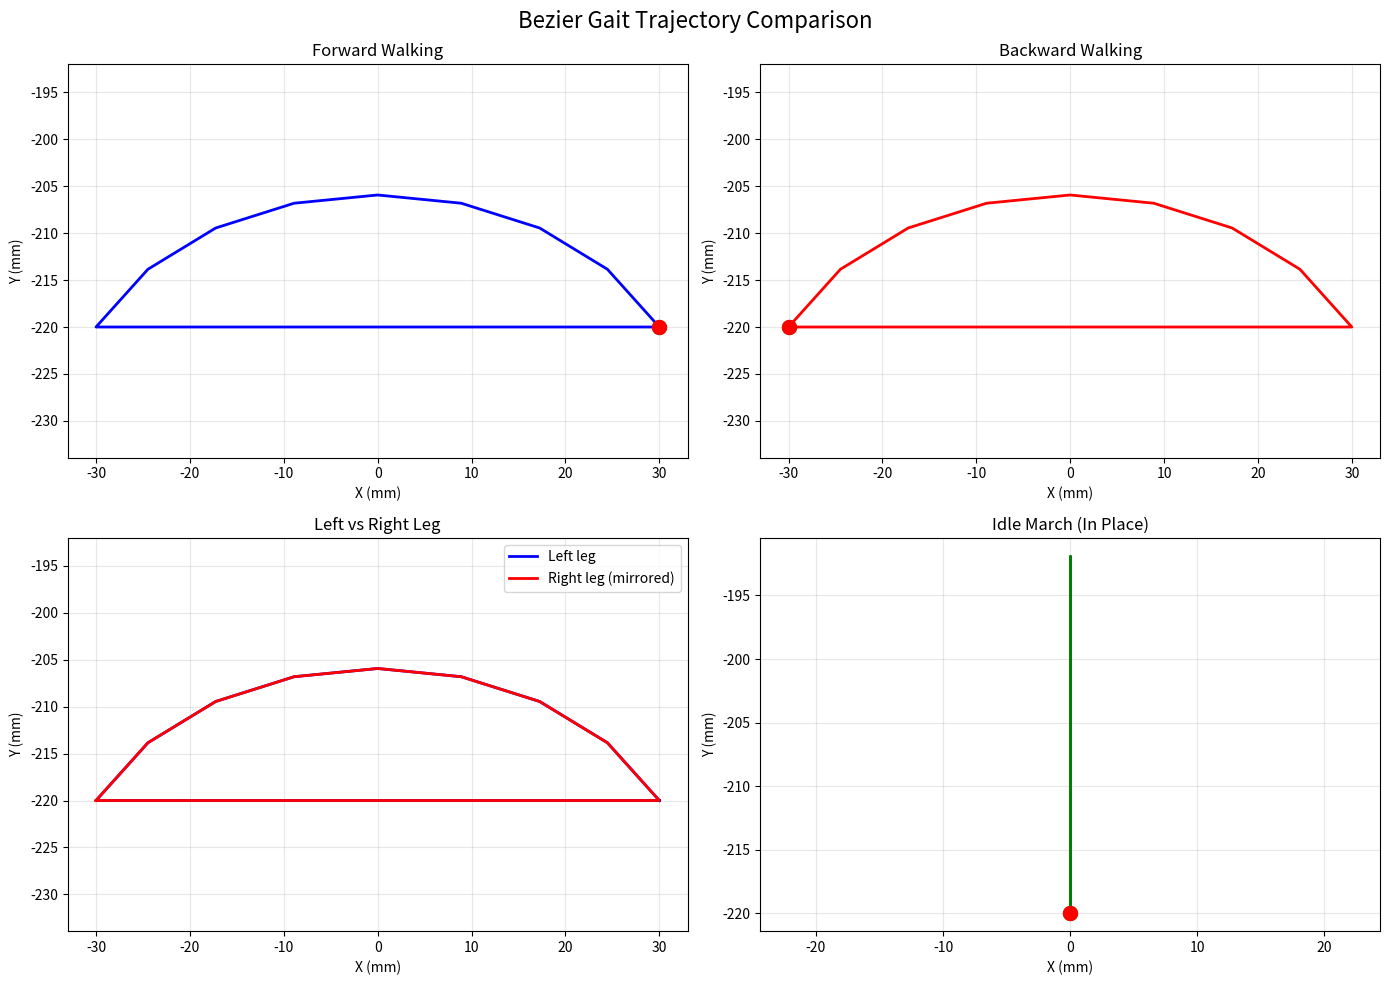

Recreate this plot in Python.
"""
Bezier Curve-based Gait Trajectory Generator
[redacted]
Date: February 13, 2026

This module provides smooth gait trajectory generation using Cubic Bezier curves
for quadruped robot locomotion. Replaces elliptical trajectory with smoother,
more natural motion profiles.

Features:
    - Cubic Bezier curves for swing phase (smooth lift and landing)
    - Linear interpolation for stance phase (stable ground contact)
    - Configurable control points for motion customization
    - Compatible with existing gait controller interface
"""

import numpy as np
from typing import List, Tuple


def cubic_bezier(t: float, P0: np.ndarray, P1: np.ndarray, 
                 P2: np.ndarray, P3: np.ndarray) -> np.ndarray:
    """
    Compute point on cubic Bezier curve at parameter t.
    
    Cubic Bezier formula:
        B(t) = (1-t)³P0 + 3(1-t)²tP1 + 3(1-t)t²P2 + t³P3
    
    Args:
        t: Parameter in [0, 1]
        P0: Start point (x, y)
        P1: First control point
        P2: Second control point
        P3: End point
    
    Returns:
        Point (x, y) on the curve
    """
    t = np.clip(t, 0.0, 1.0)
    
    # Bezier basis functions
    B0 = (1 - t) ** 3
    B1 = 3 * (1 - t) ** 2 * t
    B2 = 3 * (1 - t) * t ** 2
    B3 = t ** 3
    
    # Compute point
    point = B0 * P0 + B1 * P1 + B2 * P2 + B3 * P3
    
    return point


def generate_bezier_swing_trajectory(num_steps: int,
                                     start_x: float, end_x: float,
                                     home_y: float, lift_height: float,
                                     lift_ratio: float = 0.4,
                                     land_ratio: float = 0.6) -> List[Tuple[float, float]]:
    """
    Generate smooth swing phase trajectory using cubic Bezier curve.
    
    The swing phase lifts the foot smoothly, moves it forward, and lands it gently.
    Control points are optimized for natural-looking leg motion:
    
    - P0: Start position (back, on ground)
    - P1: Lift control point (slightly forward, lifted)
    - P2: Landing control point (forward, lifted)
    - P3: End position (front, on ground)
    
    Args:
        num_steps: Number of trajectory points
        start_x: Starting X position (mm)
        end_x: Ending X position (mm)
        home_y: Ground level Y position (mm, negative)
        lift_height: Maximum foot lift height (mm)
        lift_ratio: Fraction of swing for lifting (default 0.4)
        land_ratio: Fraction of swing for landing (default 0.6)
    
    Returns:
        List of (x, y) positions
    """
    trajectory = []
    
    # Define control points for smooth swing
    P0 = np.array([start_x, home_y])  # Start on ground
    
    # P1: Control point for lift phase - positioned for smooth upward acceleration
    # Slightly forward from start, at elevated height
    # NOTE: Using 1.25x because Bezier curve doesn't pass through control points,
    #       it's pulled toward them. This gives actual peak ≈ 100% of lift_height
    P1 = np.array([
        start_x + (end_x - start_x) * lift_ratio * 0.5,
        home_y + lift_height * 1.25
    ])
    
    # P2: Control point for landing phase - positioned for smooth downward deceleration
    # Slightly before end, at elevated height
    P2 = np.array([
        start_x + (end_x - start_x) * (1.0 - (1.0 - land_ratio) * 0.5),
        home_y + lift_height * 1.25
    ])
    
    P3 = np.array([end_x, home_y])  # End on ground
    
    # Generate trajectory points
    for i in range(num_steps):
        t = i / (num_steps - 1) if num_steps > 1 else 0.0
        point = cubic_bezier(t, P0, P1, P2, P3)
        trajectory.append((point[0], point[1]))
    
    return trajectory


def generate_bezier_stance_trajectory(num_steps: int,
                                      start_x: float, end_x: float,
                                      home_y: float) -> List[Tuple[float, float]]:
    """
    Generate linear stance phase trajectory (foot on ground).
    
    During stance, the foot remains on the ground and moves linearly
    backward relative to the body (pushing the body forward).
    
    Args:
        num_steps: Number of trajectory points
        start_x: Starting X position (mm)
        end_x: Ending X position (mm)
        home_y: Ground level Y position (mm, negative)
    
    Returns:
        List of (x, y) positions
    """
    trajectory = []
    
    for i in range(num_steps):
        if num_steps > 1:
            t = i / (num_steps - 1)
        else:
            t = 0.0
        
        # Linear interpolation
        x = start_x + (end_x - start_x) * t
        y = home_y  # Stay on ground
        
        trajectory.append((x, y))
    
    return trajectory


def generate_bezier_trajectory(num_steps: int = 30,
                               lift_height: float = 15.0,
                               step_forward: float = 30.0,
                               mirror_x: bool = False,
                               stance_ratio: float = 0.7,
                               home_x: float = 0.0,
                               home_y: float = -220.0,
                               reverse: bool = False,
                               lift_ratio: float = 0.4,
                               land_ratio: float = 0.6) -> List[Tuple[float, float]]:
    """
    Generate complete gait cycle trajectory using Bezier curves.
    
    The gait cycle consists of:
    - Stance phase (stance_ratio): Linear motion, foot on ground
    - Swing phase (1 - stance_ratio): Bezier curve, foot lifted
    
    Coordinate system:
    - X: Forward/backward (positive = foot forward relative to body)
    - Y: Up/down (negative = below motor plane)
    
    Args:
        num_steps: Total number of steps per gait cycle
        lift_height: Maximum foot lift during swing (mm)
        step_forward: Step length - foot excursion from center (mm)
        mirror_x: If True, mirror trajectory horizontally (for right-side legs)
        stance_ratio: Fraction of cycle in stance phase (0.7 = 70% stance)
        home_x: Center X position (mm)
        home_y: Ground level Y position (mm, negative)
        reverse: If True, generate backward walking trajectory
        lift_ratio: Bezier control - fraction for lift phase (0.4 = 40%)
        land_ratio: Bezier control - fraction for landing phase (0.6 = 60%)
    
    Returns:
        List of (x, y) positions for complete gait cycle
    """
    # Calculate number of steps for each phase
    stance_steps = max(1, int(num_steps * stance_ratio))
    swing_steps = max(1, num_steps - stance_steps)
    
    # Define trajectory limits
    # During stance: foot moves from +step_forward to -step_forward (backward relative to body)
    # During swing: foot moves from -step_forward to +step_forward (forward in air)
    step_sign = -1.0 if reverse else 1.0
    
    stance_start_x = home_x + step_forward * step_sign
    stance_end_x = home_x - step_forward * step_sign
    
    swing_start_x = stance_end_x
    swing_end_x = stance_start_x
    
    # Apply X-axis mirroring for right-side legs
    if mirror_x:
        stance_start_x = -stance_start_x + 2 * home_x
        stance_end_x = -stance_end_x + 2 * home_x
        swing_start_x = -swing_start_x + 2 * home_x
        swing_end_x = -swing_end_x + 2 * home_x
    
    # Generate stance phase (linear, on ground)
    stance_traj = generate_bezier_stance_trajectory(
        stance_steps,
        stance_start_x,
        stance_end_x,
        home_y
    )
    
    # Generate swing phase (Bezier curve, lifted)
    swing_traj = generate_bezier_swing_trajectory(
        swing_steps,
        swing_start_x,
        swing_end_x,
        home_y,
        lift_height,
        lift_ratio,
        land_ratio
    )
    
    # Combine: stance first, then swing
    trajectory = stance_traj + swing_traj
    
    return trajectory


def visualize_trajectory(trajectory: List[Tuple[float, float]], 
                        title: str = "Bezier Gait Trajectory") -> None:
    """
    Visualize trajectory using matplotlib (for debugging/tuning).
    
    Args:
        trajectory: List of (x, y) positions
        title: Plot title
    """
    try:
        import matplotlib.pyplot as plt
        
        if not trajectory:
            print("Empty trajectory - nothing to plot")
            return
        
        x_vals = [p[0] for p in trajectory]
        y_vals = [p[1] for p in trajectory]
        
        plt.figure(figsize=(10, 6))
        plt.plot(x_vals, y_vals, 'b-', linewidth=2, label='Trajectory')
        plt.plot(x_vals[0], y_vals[0], 'go', markersize=10, label='Start')
        plt.plot(x_vals[-1], y_vals[-1], 'ro', markersize=10, label='End')
        plt.grid(True, alpha=0.3)
        plt.xlabel('X Position (mm)')
        plt.ylabel('Y Position (mm)')
        plt.title(title)
        plt.legend()
        plt.axis('equal')
        plt.tight_layout()
        plt.show()
        
    except ImportError:
        print("Matplotlib not available - skipping visualization")


# ============================================================================
# TESTING & VALIDATION
# ============================================================================

if __name__ == "__main__":
    """Test and visualize Bezier trajectories."""
    
    print("="*70)
    print("  Bezier Gait Trajectory Generator - Test Suite")
    print("="*70)
    
    # Test 1: Forward walking trajectory
    print("\n[Test 1] Forward Walking Trajectory")
    print("-" * 50)
    traj_forward = generate_bezier_trajectory(
        num_steps=30,
        lift_height=15.0,
        step_forward=30.0,
        mirror_x=False,
        stance_ratio=0.7,
        home_x=0.0,
        home_y=-220.0,
        reverse=False
    )
    print(f"  Generated {len(traj_forward)} points")
    print(f"  Start: ({traj_forward[0][0]:.1f}, {traj_forward[0][1]:.1f})")
    print(f"  End: ({traj_forward[-1][0]:.1f}, {traj_forward[-1][1]:.1f})")
    
    # Check stance phase (should be on ground)
    stance_points = int(30 * 0.7)
    ground_level = -220.0
    stance_on_ground = all(abs(p[1] - ground_level) < 0.1 for p in traj_forward[:stance_points])
    print(f"  Stance on ground: {'✅ Pass' if stance_on_ground else '❌ Fail'}")
    
    # Check swing phase (should lift)
    max_height = max(p[1] for p in traj_forward[stance_points:])
    expected_max = ground_level + 15.0
    height_ok = abs(max_height - expected_max) < 2.0
    print(f"  Max swing height: {max_height:.1f} mm (expected ~{expected_max:.1f}) {'✅' if height_ok else '❌'}")
    
    # Test 2: Backward walking trajectory
    print("\n[Test 2] Backward Walking Trajectory")
    print("-" * 50)
    traj_backward = generate_bezier_trajectory(
        num_steps=30,
        lift_height=15.0,
        step_forward=30.0,
        reverse=True
    )
    print(f"  Generated {len(traj_backward)} points")
    print(f"  Direction: Backward (reverse=True)")
    
    # Test 3: Mirrored trajectory (right leg)
    print("\n[Test 3] Mirrored Trajectory (Right Leg)")
    print("-" * 50)
    traj_left = generate_bezier_trajectory(num_steps=30, mirror_x=False)
    traj_right = generate_bezier_trajectory(num_steps=30, mirror_x=True)
    
    # Check if properly mirrored
    x_sum = traj_left[0][0] + traj_right[0][0]
    mirrored_ok = abs(x_sum) < 0.1  # Should sum to 0 if mirrored around home_x=0
    print(f"  Left start X: {traj_left[0][0]:.1f} mm")
    print(f"  Right start X: {traj_right[0][0]:.1f} mm")
    print(f"  Mirroring: {'✅ Pass' if mirrored_ok else '❌ Fail'}")
    
    # Test 4: Idle march (step_forward = 0)
    print("\n[Test 4] Idle March (Stepping in Place)")
    print("-" * 50)
    traj_march = generate_bezier_trajectory(
        num_steps=30,
        lift_height=30.0,  # Higher for visibility
        step_forward=0.0,  # No forward movement
    )
    print(f"  Generated {len(traj_march)} points")
    
    # Check that X doesn't change much
    x_range = max(p[0] for p in traj_march) - min(p[0] for p in traj_march)
    march_ok = x_range < 1.0  # Should be minimal X movement
    print(f"  X range: {x_range:.2f} mm {'✅ Pass' if march_ok else '❌ Fail'}")
    print(f"  Max lift: {max(p[1] for p in traj_march):.1f} mm")
    
    # Test 5: Smoothness check
    print("\n[Test 5] Trajectory Smoothness")
    print("-" * 50)
    
    # Calculate velocity changes (acceleration proxy)
    def check_smoothness(traj, name):
        velocities = []
        for i in range(len(traj) - 1):
            dx = traj[i+1][0] - traj[i][0]
            dy = traj[i+1][1] - traj[i][1]
            v = np.sqrt(dx**2 + dy**2)
            velocities.append(v)
        
        if velocities:
            avg_v = np.mean(velocities)
            std_v = np.std(velocities)
            smoothness = std_v / avg_v if avg_v > 0 else 0
            
            print(f"  {name}:")
            print(f"    Mean velocity: {avg_v:.2f} mm/step")
            print(f"    Std deviation: {std_v:.2f}")
            print(f"    Smoothness ratio: {smoothness:.3f} (lower = smoother)")
            
            return smoothness < 0.5  # Arbitrary threshold
        return False
    
    smooth_ok = check_smoothness(traj_forward, "Forward trajectory")
    
    # Summary
    print("\n" + "="*70)
    print("  TEST SUMMARY")
    print("="*70)
    all_tests = [
        ("Stance on ground", stance_on_ground),
        ("Swing height correct", height_ok),
        ("Mirroring correct", mirrored_ok),
        ("Idle march correct", march_ok),
        ("Trajectory smooth", smooth_ok)
    ]
    
    for name, result in all_tests:
        icon = "✅" if result else "❌"
        print(f"  {icon} {name}")
    
    passed = sum(1 for _, r in all_tests if r)
    print(f"\n  Results: {passed}/{len(all_tests)} tests passed")
    print("="*70)
    
    # Optional: Visualize if matplotlib available
    print("\n[Visualization] Attempting to plot trajectories...")
    try:
        import matplotlib.pyplot as plt
        
        fig, axes = plt.subplots(2, 2, figsize=(14, 10))
        fig.suptitle('Bezier Gait Trajectory Comparison', fontsize=16)
        
        # Plot 1: Forward
        ax = axes[0, 0]
        x = [p[0] for p in traj_forward]
        y = [p[1] for p in traj_forward]
        ax.plot(x, y, 'b-', linewidth=2)
        ax.plot(x[0], y[0], 'go', markersize=10)
        ax.plot(x[-1], y[-1], 'ro', markersize=10)
        ax.grid(True, alpha=0.3)
        ax.set_xlabel('X (mm)')
        ax.set_ylabel('Y (mm)')
        ax.set_title('Forward Walking')
        ax.axis('equal')
        
        # Plot 2: Backward
        ax = axes[0, 1]
        x = [p[0] for p in traj_backward]
        y = [p[1] for p in traj_backward]
        ax.plot(x, y, 'r-', linewidth=2)
        ax.plot(x[0], y[0], 'go', markersize=10)
        ax.plot(x[-1], y[-1], 'ro', markersize=10)
        ax.grid(True, alpha=0.3)
        ax.set_xlabel('X (mm)')
        ax.set_ylabel('Y (mm)')
        ax.set_title('Backward Walking')
        ax.axis('equal')
        
        # Plot 3: Left vs Right (mirrored)
        ax = axes[1, 0]
        x_l = [p[0] for p in traj_left]
        y_l = [p[1] for p in traj_left]
        x_r = [p[0] for p in traj_right]
        y_r = [p[1] for p in traj_right]
        ax.plot(x_l, y_l, 'b-', linewidth=2, label='Left leg')
        ax.plot(x_r, y_r, 'r-', linewidth=2, label='Right leg (mirrored)')
        ax.grid(True, alpha=0.3)
        ax.set_xlabel('X (mm)')
        ax.set_ylabel('Y (mm)')
        ax.set_title('Left vs Right Leg')
        ax.legend()
        ax.axis('equal')
        
        # Plot 4: Idle march
        ax = axes[1, 1]
        x = [p[0] for p in traj_march]
        y = [p[1] for p in traj_march]
        ax.plot(x, y, 'g-', linewidth=2)
        ax.plot(x[0], y[0], 'go', markersize=10)
        ax.plot(x[-1], y[-1], 'ro', markersize=10)
        ax.grid(True, alpha=0.3)
        ax.set_xlabel('X (mm)')
        ax.set_ylabel('Y (mm)')
        ax.set_title('Idle March (In Place)')
        ax.axis('equal')
        
        plt.tight_layout()
        plt.show()
        
        print("  ✅ Visualization displayed")
        
    except ImportError:
        print("  ⚠️  Matplotlib not available - skipping visualization")
    except Exception as e:
        print(f"  ⚠️  Visualization error: {e}")
    
    print("\n✅ All tests completed!")
